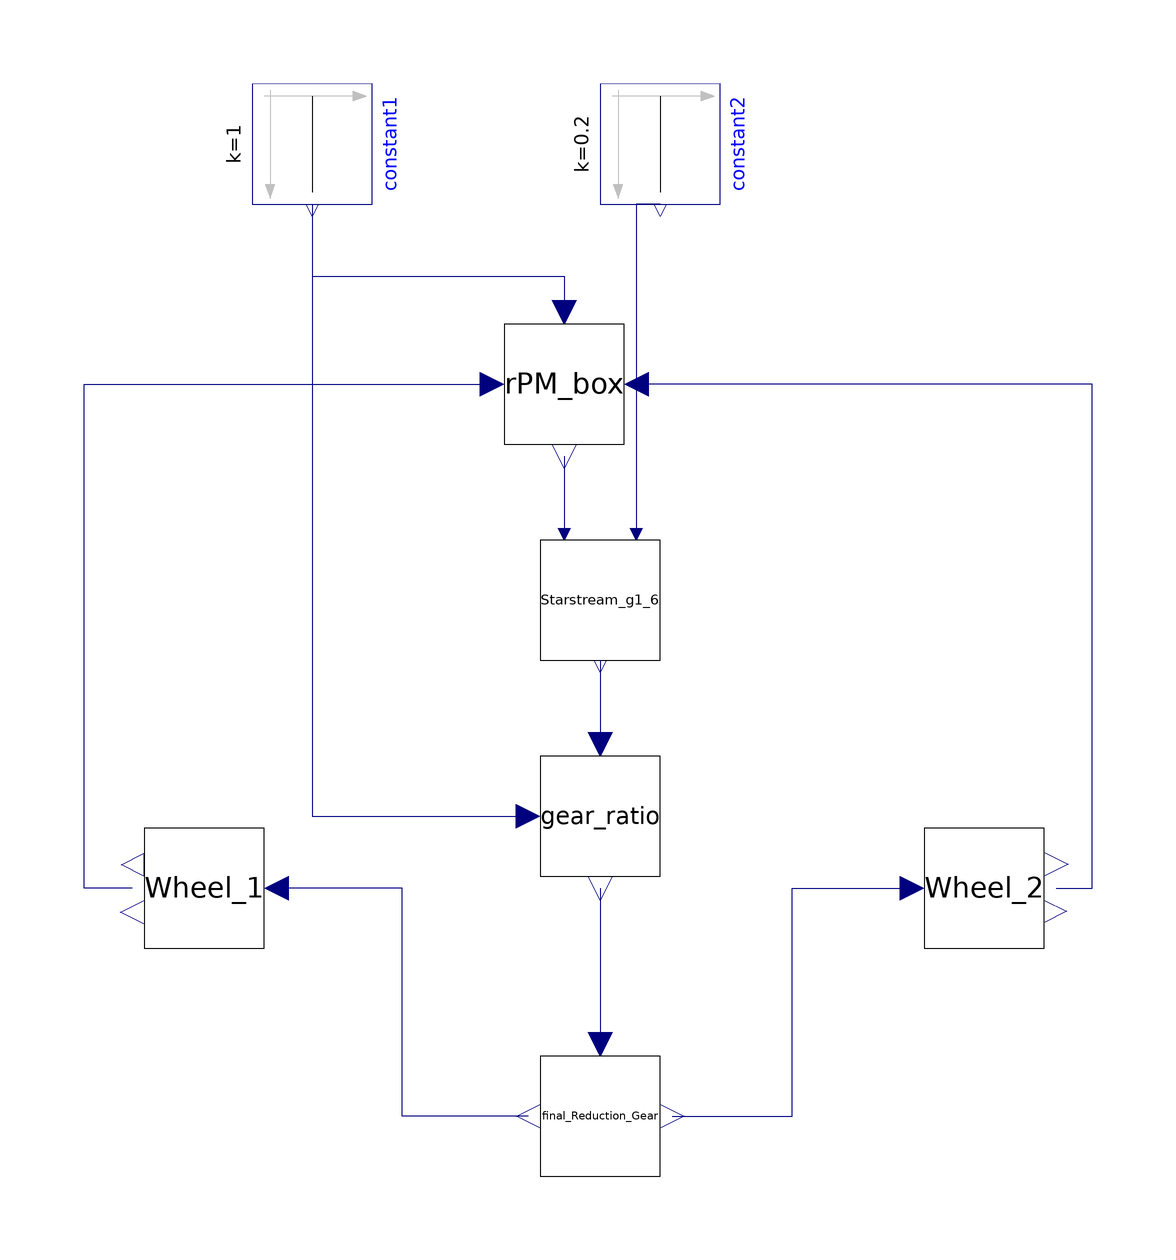

The Modelica model whose source follows is shown above as a component diagram (icons at their Placement, wires along their Line points).

model engine_simul
  wheel Wheel_1 annotation(
    Placement(visible = true, transformation(origin = {-66, -42}, extent = {{-10, -10}, {10, 10}}, rotation = 180)));
  starstream_g1_6 Starstream_g1_6(equation_1(start = 1000))  annotation(
    Placement(visible = true, transformation(origin = {0, 6}, extent = {{-10, -10}, {10, 10}}, rotation = -90)));
  wheel Wheel_2 annotation(
    Placement(visible = true, transformation(origin = {64, -42}, extent = {{-10, -10}, {10, 10}}, rotation = 0)));
  Final_Reduction_Gear final_Reduction_Gear annotation(
    Placement(visible = true, transformation(origin = {0, -80}, extent = {{-10, -10}, {10, 10}}, rotation = 0)));
  Gear_ratio gear_ratio annotation(
    Placement(visible = true, transformation(origin = {0, -30}, extent = {{-10, -10}, {10, 10}}, rotation = -90)));
  Modelica.Blocks.Sources.Constant constant1(k = 1) annotation(
    Placement(visible = true, transformation(origin = {-48, 82}, extent = {{-10, -10}, {10, 10}}, rotation = -90)));
  RPM_box rPM_box annotation(
    Placement(visible = true, transformation(origin = {-6, 42}, extent = {{-10, -10}, {10, 10}}, rotation = 0)));
  Modelica.Blocks.Sources.Constant constant2(k = 0.2) annotation(
    Placement(visible = true, transformation(origin = {10, 82}, extent = {{-10, -10}, {10, 10}}, rotation = -90)));
equation
  connect(final_Reduction_Gear.Torque_output, Wheel_2.Torque_input) annotation(
    Line(points = {{12, -80}, {32, -80}, {32, -42}, {52, -42}}, color = {0, 0, 127}));
  connect(final_Reduction_Gear.Torque_output_2, Wheel_1.Torque_input) annotation(
    Line(points = {{-12, -80}, {-33, -80}, {-33, -42}, {-54, -42}}, color = {0, 0, 127}));
  connect(gear_ratio.Torque_output, final_Reduction_Gear.Torque_input) annotation(
    Line(points = {{0, -42}, {0, -68}}, color = {0, 0, 127}));
  connect(Starstream_g1_6.Engine_Torque, gear_ratio.Torque_input) annotation(
    Line(points = {{0, -4}, {0, -18}}, color = {0, 0, 127}));
  connect(constant1.y, gear_ratio.Gear_input) annotation(
    Line(points = {{-48, 72}, {-48, -30}, {-12, -30}}, color = {0, 0, 127}));
  connect(Wheel_2.wheel_RPM, rPM_box.RPM_input_2) annotation(
    Line(points = {{76, -42}, {82, -42}, {82, 42}, {6, 42}}, color = {0, 0, 127}));
  connect(Wheel_1.wheel_RPM, rPM_box.RPM_input_1) annotation(
    Line(points = {{-78, -42}, {-86, -42}, {-86, 42}, {-18, 42}}, color = {0, 0, 127}));
  connect(constant1.y, rPM_box.Gear_input) annotation(
    Line(points = {{-48, 72}, {-48, 60}, {-6, 60}, {-6, 54}}, color = {0, 0, 127}));
  connect(rPM_box.RPM_output, Starstream_g1_6.RPM_input) annotation(
    Line(points = {{-6, 30}, {-6, 18}}, color = {0, 0, 127}));
  connect(constant2.y, Starstream_g1_6.Accel_input) annotation(
    Line(points = {{10, 72}, {6, 72}, {6, 18}}, color = {0, 0, 127}));
  annotation(
    uses(Modelica(version = "4.0.0")));
end engine_simul;